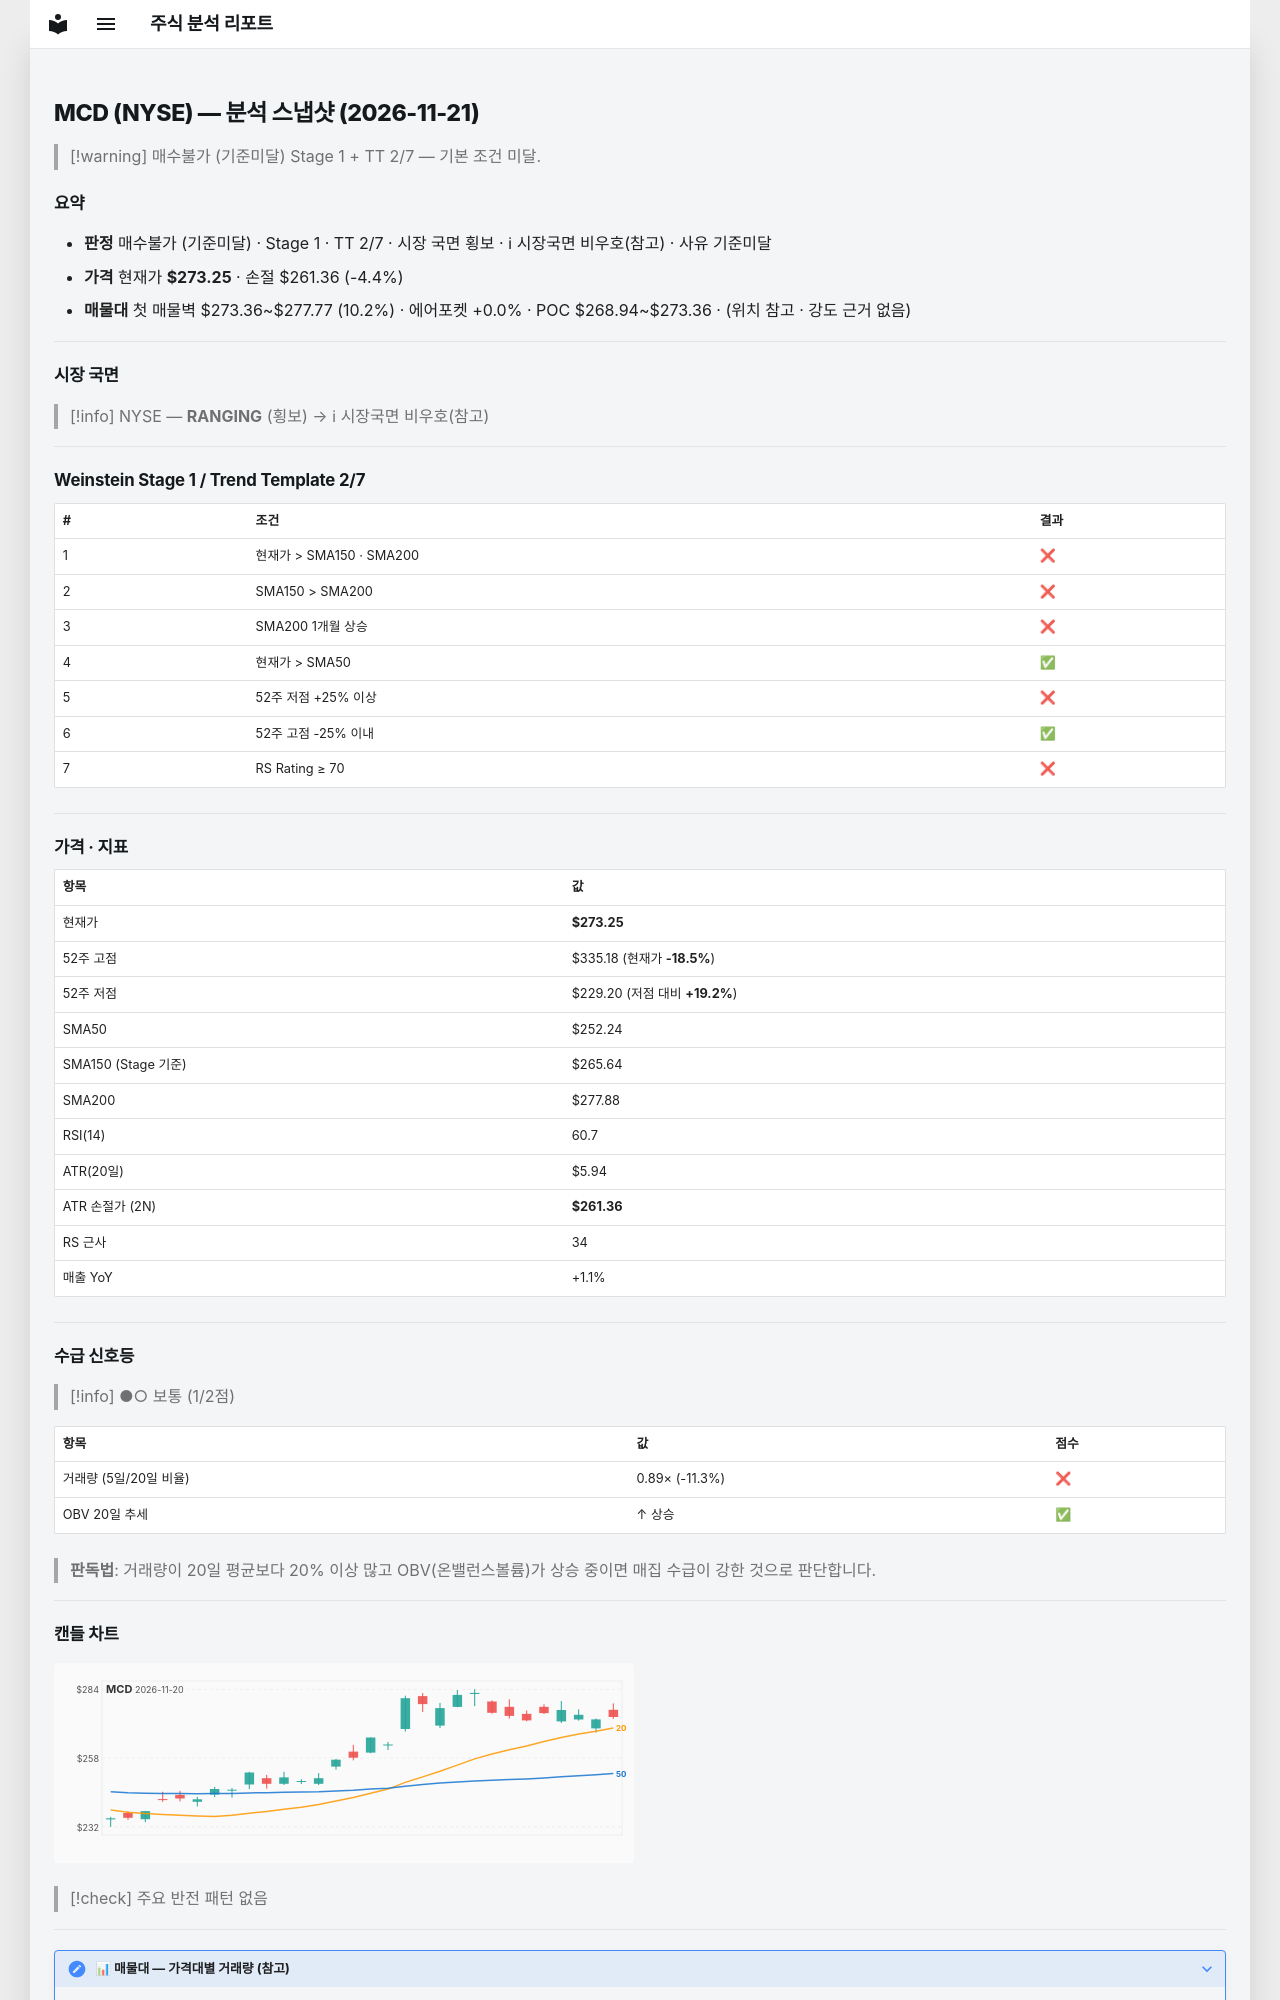

repository: soloandco/stock-reports · page: snapshots/MCD-2026-11-21/index.html · generator: mkdocs

---
type: analysis-snapshot
title: MCD 분석 스냅샷
ticker: MCD
market: NYSE
created: 2026-11-21
updated: 2026-11-21
bar-date: 2026-11-20
verdict: 매수불가
verdict-reason: 기준미달
real-rr: 1.18
sma50-gap-pct: 8.3
weekly-position: 저항대아래
weekly-overhead-price: 287.25
weekly-overhead-pct: 5.1
stage: 1
trend-template-score: 2
tt-max: 7
ma-set: sma-50-150-200
price: 273.25
stop-price: 261.3616928297688
market-regime: RANGING
supply-demand-score: 1/2
supply-demand-label: 보통
status: tracking
tags:
  - stock-agent
  - watchlist
  - MCD
  - analysis
related:
  - "[[analysis-template]]"
---

# MCD (NYSE) — 분석 스냅샷 (2026-11-21)

> [!warning] 매수불가 (기준미달)
> Stage 1 + TT 2/7 — 기본 조건 미달.

## 요약

- **판정** 매수불가 (기준미달) · Stage 1 · TT 2/7 · 시장 국면 횡보 · ℹ 시장국면 비우호(참고) · 사유 기준미달
- **가격** 현재가 **$273.25** · 손절 $261.36 (-4.4%)
- **매물대** 첫 매물벽 $273.36~$277.77 (10.2%) · 에어포켓 +0.0% · POC $268.94~$273.36 · (위치 참고 · 강도 근거 없음)

---

## 시장 국면

> [!info] NYSE — **RANGING** (횡보) → ℹ 시장국면 비우호(참고)

---

## Weinstein Stage 1 / Trend Template 2/7

| # | 조건 | 결과 |
|---|------|------|
| 1 | 현재가 > SMA150 · SMA200 | ❌ |
| 2 | SMA150 > SMA200 | ❌ |
| 3 | SMA200 1개월 상승 | ❌ |
| 4 | 현재가 > SMA50 | ✅ |
| 5 | 52주 저점 +25% 이상 | ❌ |
| 6 | 52주 고점 -25% 이내 | ✅ |
| 7 | RS Rating ≥ 70 | ❌ |

---

## 가격 · 지표

| 항목 | 값 |
|------|---|
| 현재가 | **$273.25** |
| 52주 고점 | $335.18 (현재가 **-18.5%**) |
| 52주 저점 | $229.20 (저점 대비 **+19.2%**) |
| SMA50 | $252.24 |
| SMA150 (Stage 기준) | $265.64 |
| SMA200 | $277.88 |
| RSI(14) | 60.7 |
| ATR(20일) | $5.94 |
| ATR 손절가 (2N) | **$261.36** |
| RS 근사 | 34 |
| 매출 YoY | +1.1% |

---
## 수급 신호등

> [!info] ●○ 보통 (1/2점)

| 항목 | 값 | 점수 |
|------|------|------|
| 거래량 (5일/20일 비율) | 0.89× (-11.3%) | ❌ |
| OBV 20일 추세 | ↑ 상승 | ✅ |

> **판독법**: 거래량이 20일 평균보다 20% 이상 많고 OBV(온밸런스볼륨)가 상승 중이면 매집 수급이 강한 것으로 판단합니다.

---
